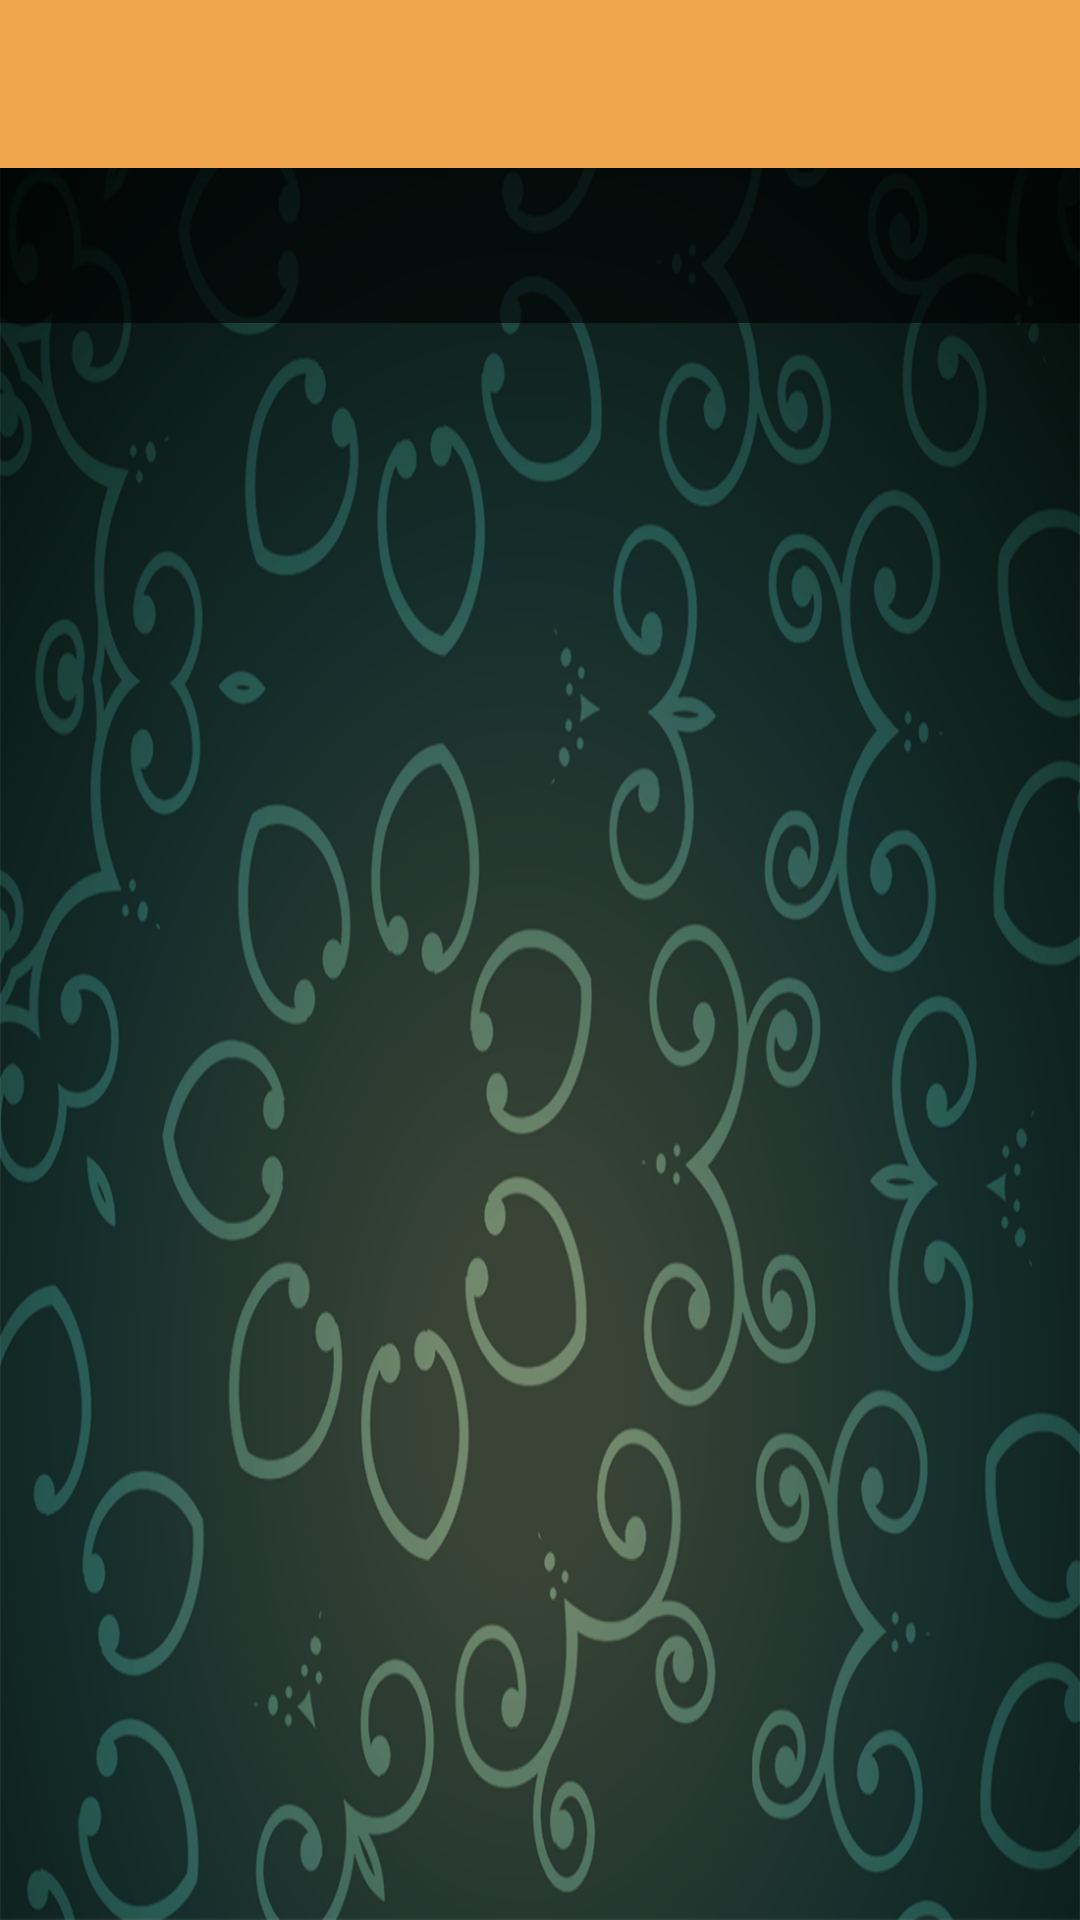

Write the Android layout XML for this screen, with the resource values it uses.
<!-- AndroidManifest.xml: application theme AppTheme -->
<!-- res/layout/activity_story.xml -->
<?xml version="1.0" encoding="utf-8"?>
<LinearLayout xmlns:android="http://schemas.android.com/apk/res/android"
    xmlns:tools="http://schemas.android.com/tools"
    android:layout_width="match_parent"
    android:layout_height="match_parent"
    android:orientation="vertical"
    xmlns:app="http://schemas.android.com/apk/res-auto"
    android:background="@drawable/background_main_layout">

    <android.support.design.widget.AppBarLayout
        android:layout_width="match_parent"
        android:layout_height="wrap_content"
        android:elevation="5dp"
        android:theme="@style/AppTheme.AppBarOverlay">

        <android.support.v7.widget.Toolbar
            android:id="@+id/toolbar"
            android:layout_width="match_parent"
            android:layout_height="?attr/actionBarSize"
            android:background="?attr/colorPrimary"
            android:elevation="5dp"
            app:popupTheme="@style/AppTheme.AppBarOverlay" />

    </android.support.design.widget.AppBarLayout>

    <ScrollView
        android:layout_width="match_parent"
        android:layout_height="match_parent">

        <LinearLayout
            android:layout_width="match_parent"
            android:layout_height="match_parent"
            android:orientation="vertical"
            tools:context=".StoryActivity"
            android:background="#99000000">



            <TextView
                android:id="@+id/txt_story"
                android:layout_width="match_parent"
                android:layout_height="match_parent"
                android:layout_margin="15dp"
                android:textSize="16sp"
                android:textColor="#eeb549"/>

        </LinearLayout>
    </ScrollView>
</LinearLayout>
<!-- resources referenced by this layout -->
<resources>
  <!-- drawable background_main_layout (drawable) -->
  <?xml version="1.0" encoding="utf-8"?>
  <bitmap xmlns:android="http://schemas.android.com/apk/res/android"
      android:src="@drawable/file2"
      android:tileMode="disabled"
      android:gravity="fill">
  </bitmap>
  <style name="AppTheme.AppBarOverlay" parent="ThemeOverlay.AppCompat.Dark.ActionBar">
          <item name="titleTextColor">@color/actionMenuTextColor</item>
          <item name="colorControlNormal">@color/actionMenuTextColor</item>
      </style>
  <style name="AppTheme" parent="Theme.AppCompat.Light.NoActionBar">
          
          <item name="colorPrimary">@color/colorPrimary</item>
          <item name="colorPrimaryDark">@color/colorPrimaryDark</item>
          <item name="colorAccent">@color/colorAccent</item>
          <item name="colorControlNormal">@color/actionMenuTextColor</item>
      </style>
  <!-- drawable file2: png bitmap (drawable, 465728 bytes) -->
  <color name="actionMenuTextColor">#285852</color>
  <color name="colorPrimary">#eea54c</color>
  <color name="colorPrimaryDark">#A2621E</color>
  <color name="colorAccent">#FF4081</color>
</resources>
